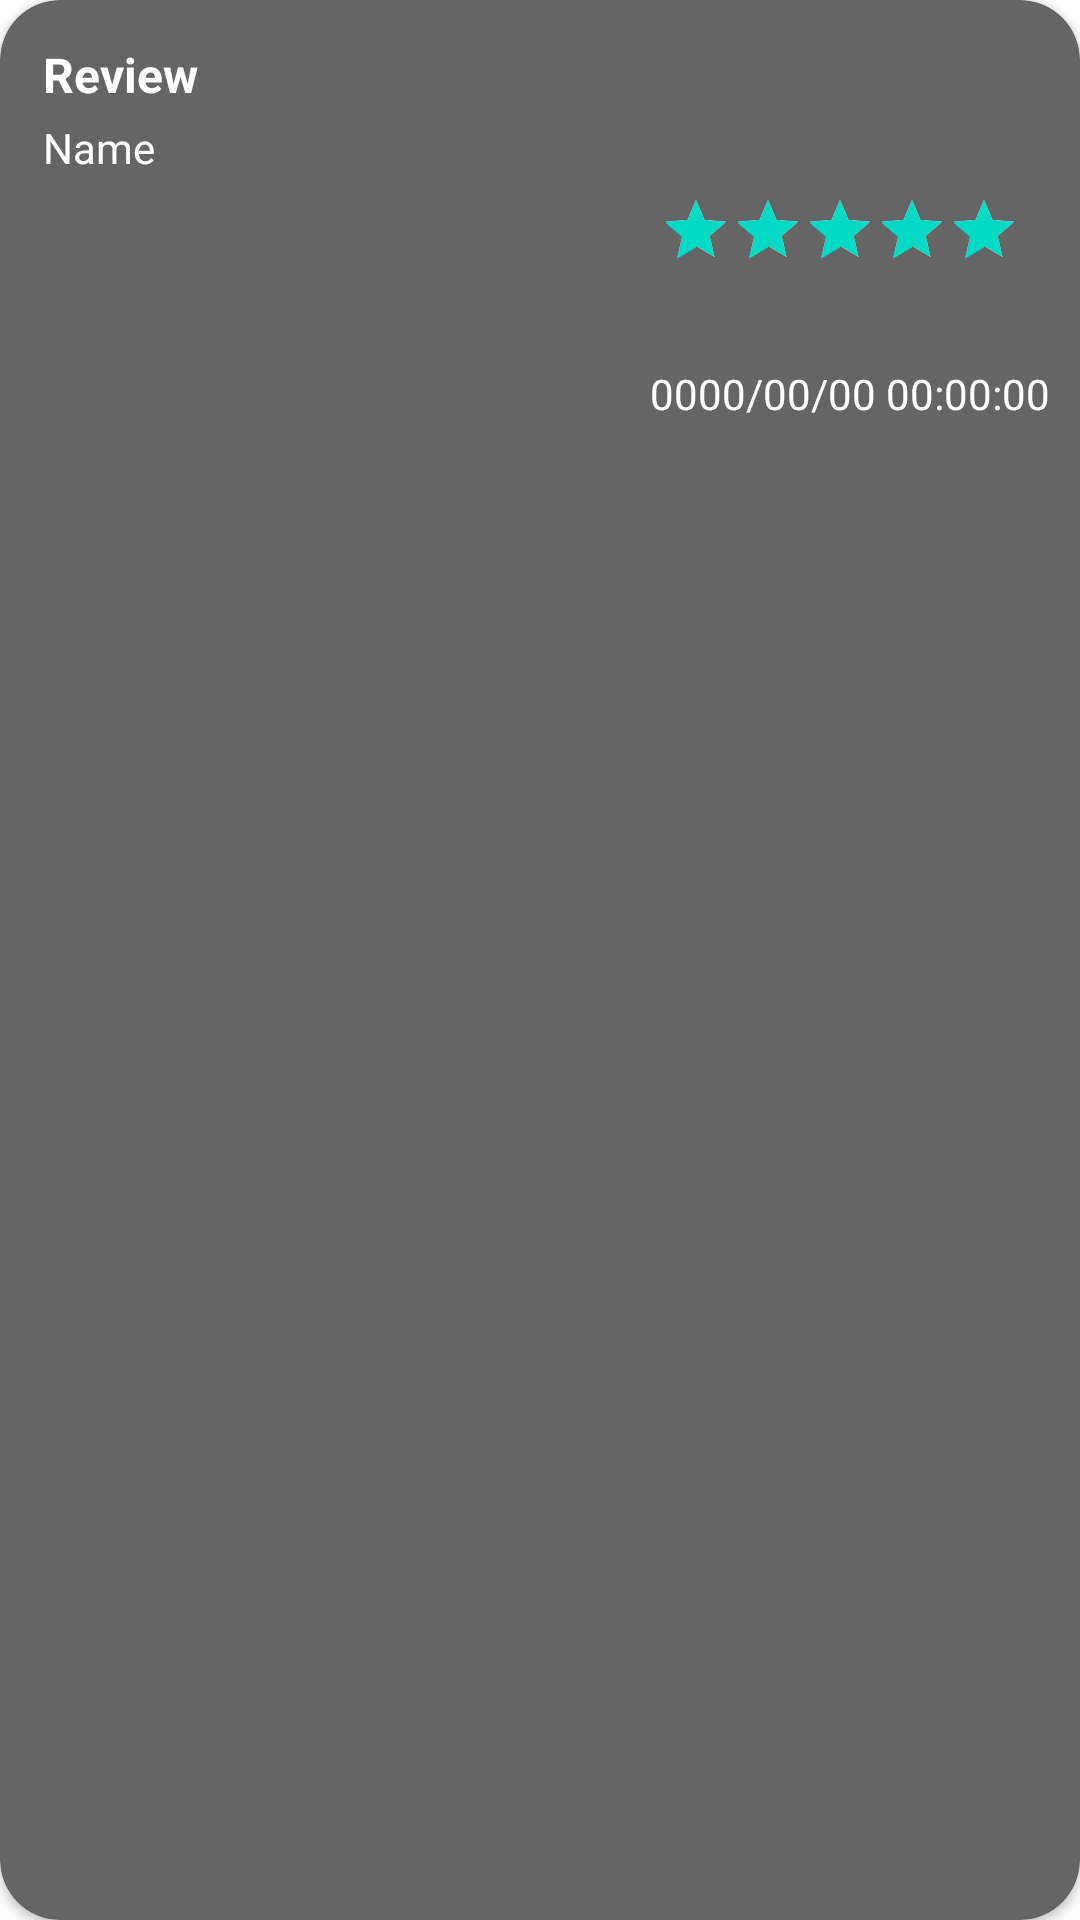

Here is an Android app screen rendered from its layout file. Give the layout XML and the strings, colors and styles it references.
<!-- AndroidManifest.xml: application theme Theme.HouseCleaningApp -->
<!-- res/layout/review.xml -->
<?xml version="1.0" encoding="utf-8"?>
<androidx.cardview.widget.CardView xmlns:android="http://schemas.android.com/apk/res/android"
    xmlns:app="http://schemas.android.com/apk/res-auto"
    xmlns:tools="http://schemas.android.com/tools"
    android:layout_width="match_parent"
    android:layout_height="wrap_content"
    android:layout_marginHorizontal="10dp"
    android:layout_marginTop="10dp"
    android:layout_marginBottom="20dp"
    android:scrollbars="vertical"
    app:cardBackgroundColor="@color/bgProfile"
    app:cardCornerRadius="20dp">


    <LinearLayout
        android:layout_width="match_parent"
        android:layout_height="match_parent"
        android:orientation="vertical"
        android:paddingStart="10dp"
        android:paddingTop="10dp"
        android:paddingEnd="10dp"
        android:paddingBottom="10dp">

        <androidx.constraintlayout.widget.ConstraintLayout
            android:layout_width="match_parent"
            android:layout_height="match_parent">

            <TextView
                android:id="@+id/txtRev"
                android:layout_width="wrap_content"
                android:layout_height="wrap_content"
                android:layout_marginTop="4dp"
                android:text="Review"
                android:textColor="@color/white"
                android:textSize="16sp"
                android:textStyle="bold"
                app:layout_constraintEnd_toEndOf="parent"
                app:layout_constraintHorizontal_bias="0.015"
                app:layout_constraintStart_toStartOf="parent"
                app:layout_constraintTop_toTopOf="parent" />

            <TextView
                android:id="@+id/txtName"
                android:layout_width="wrap_content"
                android:layout_height="wrap_content"
                android:layout_marginTop="4dp"
                android:text="Name"
                android:textColor="@color/white"
                android:textSize="14sp"
                app:layout_constraintEnd_toEndOf="parent"
                app:layout_constraintHorizontal_bias="0.014"
                app:layout_constraintStart_toStartOf="parent"
                app:layout_constraintTop_toBottomOf="@+id/txtRev" />

            <RatingBar
                android:id="@+id/rbDisplay"
                android:layout_width="wrap_content"
                android:layout_height="wrap_content"
                android:layout_centerHorizontal="true"
                android:layout_gravity="center_horizontal"
                android:isIndicator="true"
                android:progressBackgroundTint="@color/back_courses"
                android:rating="5"
                android:scaleX=".5"
                android:scaleY=".5"
                android:transformPivotX="220dp"
                app:layout_constraintBottom_toBottomOf="parent"
                app:layout_constraintEnd_toEndOf="parent"
                app:layout_constraintHorizontal_bias="1.0"
                app:layout_constraintStart_toStartOf="parent"
                app:layout_constraintTop_toTopOf="parent"
                app:layout_constraintVertical_bias="0.097" />

            <TextView
                android:id="@+id/txtRevDate"
                android:layout_width="wrap_content"
                android:layout_height="wrap_content"
                android:layout_gravity="center_vertical|end"
                android:text="0000/00/00 00:00:00"
                android:textColor="@color/white"
                android:textSize="14sp"
                app:layout_constraintEnd_toEndOf="parent"
                app:layout_constraintHorizontal_bias="1.0"
                app:layout_constraintStart_toStartOf="parent"
                app:layout_constraintTop_toBottomOf="@+id/rbDisplay" />
        </androidx.constraintlayout.widget.ConstraintLayout>

    </LinearLayout>

</androidx.cardview.widget.CardView>
<!-- resources referenced by this layout -->
<resources>
  <color name="back_courses">#f8fafb</color>
  <color name="bgProfile">#656565</color>
  <color name="white">#FFFFFFFF</color>
  <style name="Theme.HouseCleaningApp" parent="Theme.MaterialComponents.DayNight.DarkActionBar">
          
          <item name="colorPrimary">@color/purple_500</item>
          <item name="colorPrimaryVariant">@color/purple_700</item>
          <item name="colorOnPrimary">@color/white</item>
          
          <item name="colorSecondary">@color/teal_200</item>
          <item name="colorSecondaryVariant">@color/teal_700</item>
          <item name="colorOnSecondary">@color/black</item>
          
          <item name="android:statusBarColor" tools:targetApi="l">?attr/colorPrimaryVariant</item>
          
      </style>
  <color name="purple_500">#FF6200EE</color>
  <color name="purple_700">#FF3700B3</color>
  <color name="teal_200">#FF03DAC5</color>
  <color name="teal_700">#FF018786</color>
  <color name="black">#FF000000</color>
</resources>
